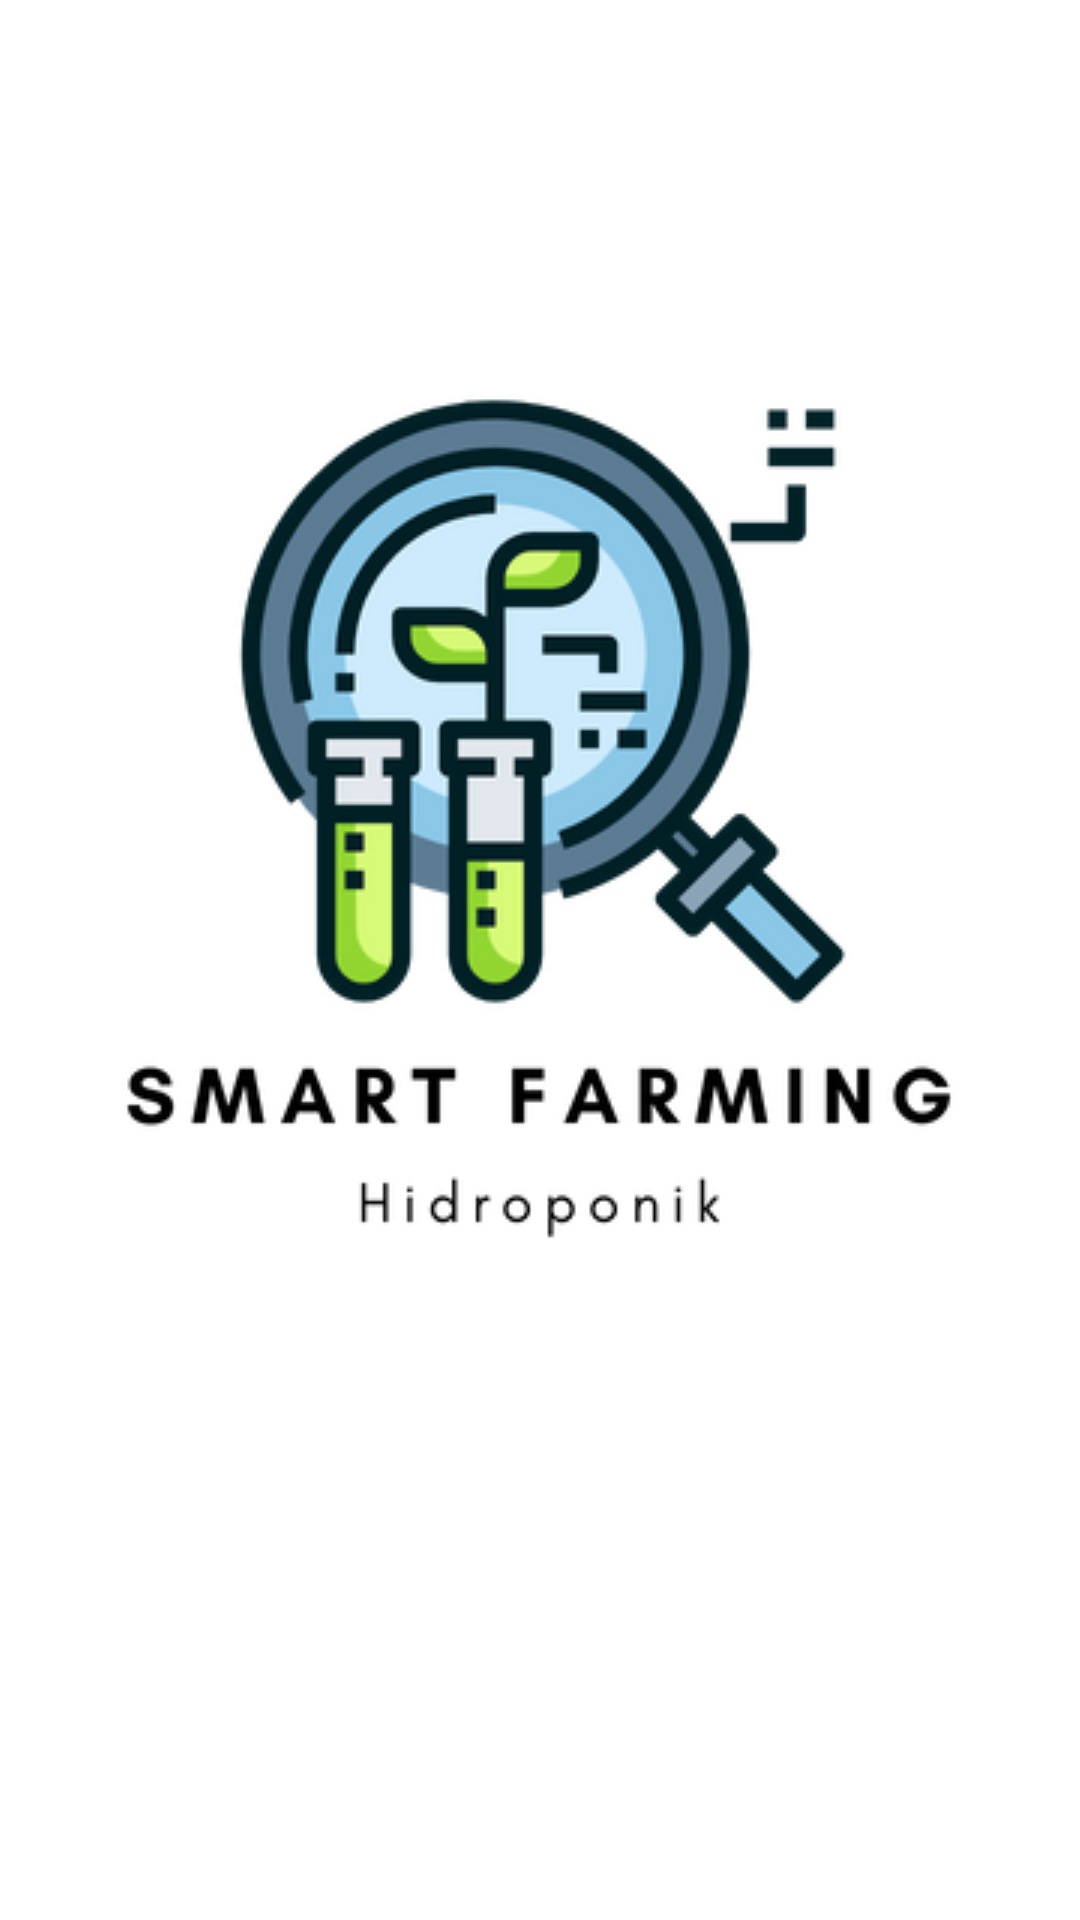

This screen was rendered from an Android layout file. Write that file and the resources it references.
<!-- AndroidManifest.xml: application theme Theme.Koneksi -->
<!-- res/layout/activity_splash.xml -->
<?xml version="1.0" encoding="utf-8"?>
<androidx.constraintlayout.motion.widget.MotionLayout xmlns:android="http://schemas.android.com/apk/res/android"
    xmlns:app="http://schemas.android.com/apk/res-auto"
    xmlns:tools="http://schemas.android.com/tools"
    android:id="@+id/motionLayout"
    android:layout_width="match_parent"
    android:layout_height="match_parent"
    android:background="@color/white"
    app:layoutDescription="@xml/activity_splash_scene"
    tools:context=".SplashScreenActivity">

    <ImageView
        android:id="@+id/imageView2"
        android:layout_width="wrap_content"
        android:layout_height="wrap_content"
        app:layout_constraintBottom_toBottomOf="parent"
        app:layout_constraintEnd_toEndOf="parent"
        app:layout_constraintHorizontal_bias="0.497"
        app:layout_constraintStart_toStartOf="parent"
        app:layout_constraintTop_toTopOf="parent"
        app:layout_constraintVertical_bias="0.372"
        app:srcCompat="@drawable/logo" />

</androidx.constraintlayout.motion.widget.MotionLayout>
<!-- resources referenced by this layout -->
<resources>
  <color name="white">#FFFFFFFF</color>
  <!-- drawable logo: png bitmap (drawable, 49445 bytes) -->
  <style name="Theme.Koneksi" parent="Theme.MaterialComponents.DayNight.DarkActionBar">
          
          <item name="colorPrimary">@color/purple_500</item>
          <item name="colorPrimaryVariant">@color/purple_700</item>
          <item name="colorOnPrimary">@color/white</item>
          
          <item name="colorSecondary">@color/teal_200</item>
          <item name="colorSecondaryVariant">@color/teal_700</item>
          <item name="colorOnSecondary">@color/black</item>
          
          <item name="android:statusBarColor">?attr/colorPrimaryVariant</item>
          
      </style>
  <color name="purple_500">#FF6200EE</color>
  <color name="purple_700">#FF3700B3</color>
  <color name="teal_200">#FF03DAC5</color>
  <color name="teal_700">#FF018786</color>
  <color name="black">#FF000000</color>
</resources>
